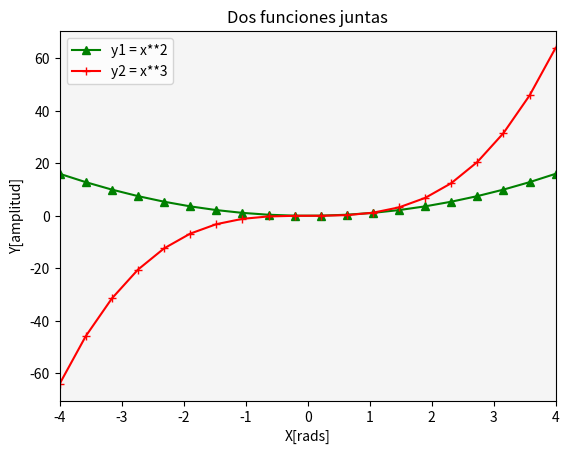

The script that saved this image:
# Matplotlib [Python]
# Ejercicios de práctica

# [redacted]
# Version: 2.0

# IMPORTANTE: NO borrar los comentarios
# que aparecen en verde con el hashtag "#"

# Ejercicios de matplotlib
import numpy as np
import matplotlib.pyplot as plt

def multi_plot():
    # Dibujar múltiples líneas en un mismo gráfico

    x = list(np.linspace(-4, 4, 20))  

    y1 = [i**2 for i in x]          
    y2 = [i**3 for i in x]           

    fig = plt.figure()                
    ax = fig.add_subplot()            
    ax.plot(x, y1, color='green', marker='^', label='y1 = x**2')  
    ax.plot(x, y2, color='red', marker='+', label='y2 = x**3')    

    ax.set_facecolor('whitesmoke')    
    ax.set_title("Dos funciones juntas")      
    ax.set_ylabel("Y[amplitud]")              
    ax.set_xlabel("X[rads]")                  
    ax.set_xlim([-4, 4])                     
    ax.legend()                              

    plt.show()                                

if __name__ == '__main__':
    print("Bienvenidos a otra clase con Python")
    print("Line Plot")
    multi_plot()  

    print("terminamos")
